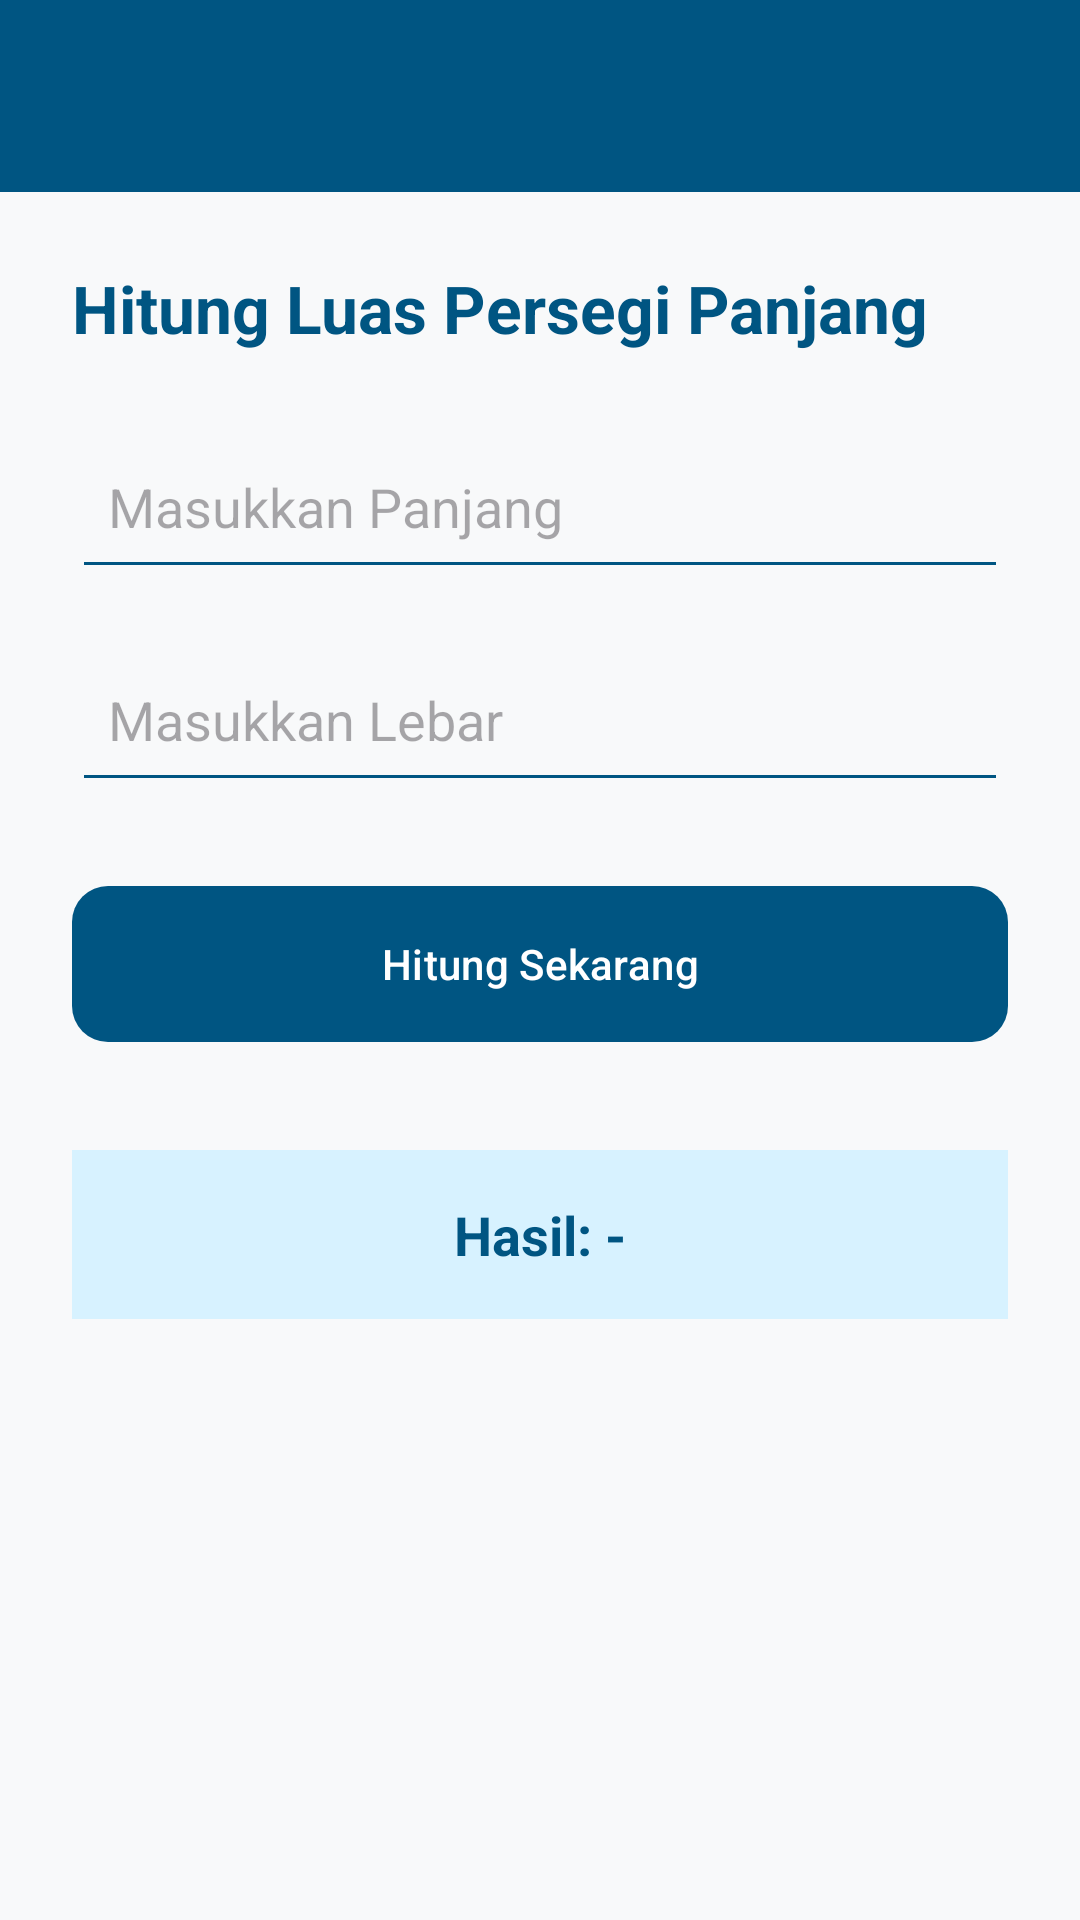

Here is an Android app screen rendered from its layout file. Give the layout XML and the strings, colors and styles it references.
<!-- AndroidManifest.xml: application theme Theme.Nasywacore -->
<!-- res/layout/activity_persegi_panjang.xml -->
<?xml version="1.0" encoding="utf-8"?>
<androidx.constraintlayout.widget.ConstraintLayout
    xmlns:android="http://schemas.android.com/apk/res/android"
    xmlns:app="http://schemas.android.com/apk/res-auto"
    xmlns:tools="http://schemas.android.com/tools"
    android:layout_width="match_parent"
    android:layout_height="match_parent"
    android:background="@color/bg_light"
    tools:context=".pertemuan2.PersegiPanjangActivity">

    <androidx.appcompat.widget.Toolbar
        android:id="@+id/toolbar"
        android:layout_width="match_parent"
        android:layout_height="?attr/actionBarSize"
        android:background="@color/blue_dark"
        app:theme="@style/ThemeOverlay.AppCompat.Dark.ActionBar"
        app:layout_constraintTop_toTopOf="parent"
        app:layout_constraintStart_toStartOf="parent"
        app:layout_constraintEnd_toEndOf="parent" />

    <TextView
        android:id="@+id/tvTitlePage"
        android:layout_width="wrap_content"
        android:layout_height="wrap_content"
        android:layout_marginTop="24dp"
        android:layout_marginStart="24dp"
        android:text="Hitung Luas Persegi Panjang"
        android:textColor="@color/blue_dark"
        android:textSize="22sp"
        android:textStyle="bold"
        app:layout_constraintStart_toStartOf="parent"
        app:layout_constraintTop_toBottomOf="@id/toolbar" />

    <EditText
        android:id="@+id/inputPanjang"
        android:layout_width="0dp"
        android:layout_height="55dp"
        android:layout_marginTop="24dp"
        android:layout_marginEnd="24dp"
        android:hint="Masukkan Panjang"
        android:inputType="numberDecimal"
        android:backgroundTint="@color/blue_dark"
        android:padding="12dp"
        app:layout_constraintEnd_toEndOf="parent"
        app:layout_constraintStart_toStartOf="@id/tvTitlePage"
        app:layout_constraintTop_toBottomOf="@id/tvTitlePage" />

    <EditText
        android:id="@+id/inputLebar"
        android:layout_width="0dp"
        android:layout_height="55dp"
        android:layout_marginTop="16dp"
        android:hint="Masukkan Lebar"
        android:inputType="numberDecimal"
        android:backgroundTint="@color/blue_dark"
        android:padding="12dp"
        app:layout_constraintEnd_toEndOf="@id/inputPanjang"
        app:layout_constraintStart_toStartOf="@id/inputPanjang"
        app:layout_constraintTop_toBottomOf="@id/inputPanjang" />

    <com.google.android.material.button.MaterialButton
        android:id="@+id/btnHitung"
        android:layout_width="0dp"
        android:layout_height="60dp"
        android:layout_marginTop="24dp"
        android:text="Hitung Sekarang"
        android:textAllCaps="false"
        app:backgroundTint="@color/blue_dark"
        app:cornerRadius="12dp"
        app:layout_constraintEnd_toEndOf="@id/inputLebar"
        app:layout_constraintStart_toStartOf="@id/inputLebar"
        app:layout_constraintTop_toBottomOf="@id/inputLebar" />

    <TextView
        android:id="@+id/txtHasil"
        android:layout_width="0dp"
        android:layout_height="wrap_content"
        android:layout_marginTop="32dp"
        android:background="@color/blue_light"
        android:padding="16dp"
        android:text="Hasil: -"
        android:textAlignment="center"
        android:textColor="@color/blue_dark"
        android:textSize="18sp"
        android:textStyle="bold"
        app:layout_constraintEnd_toEndOf="@id/btnHitung"
        app:layout_constraintStart_toStartOf="@id/btnHitung"
        app:layout_constraintTop_toBottomOf="@id/btnHitung" />

</androidx.constraintlayout.widget.ConstraintLayout>
<!-- resources referenced by this layout -->
<resources>
  <color name="bg_light">#F8F9FA</color>
  <color name="blue_dark">#005582</color>
  <color name="blue_light">#D7F2FF</color>
  <style name="Theme.Nasywacore" parent="Base.Theme.Nasywacore" />
  <style name="Base.Theme.Nasywacore" parent="Theme.Material3.DayNight.NoActionBar">
          
          
      </style>
</resources>
